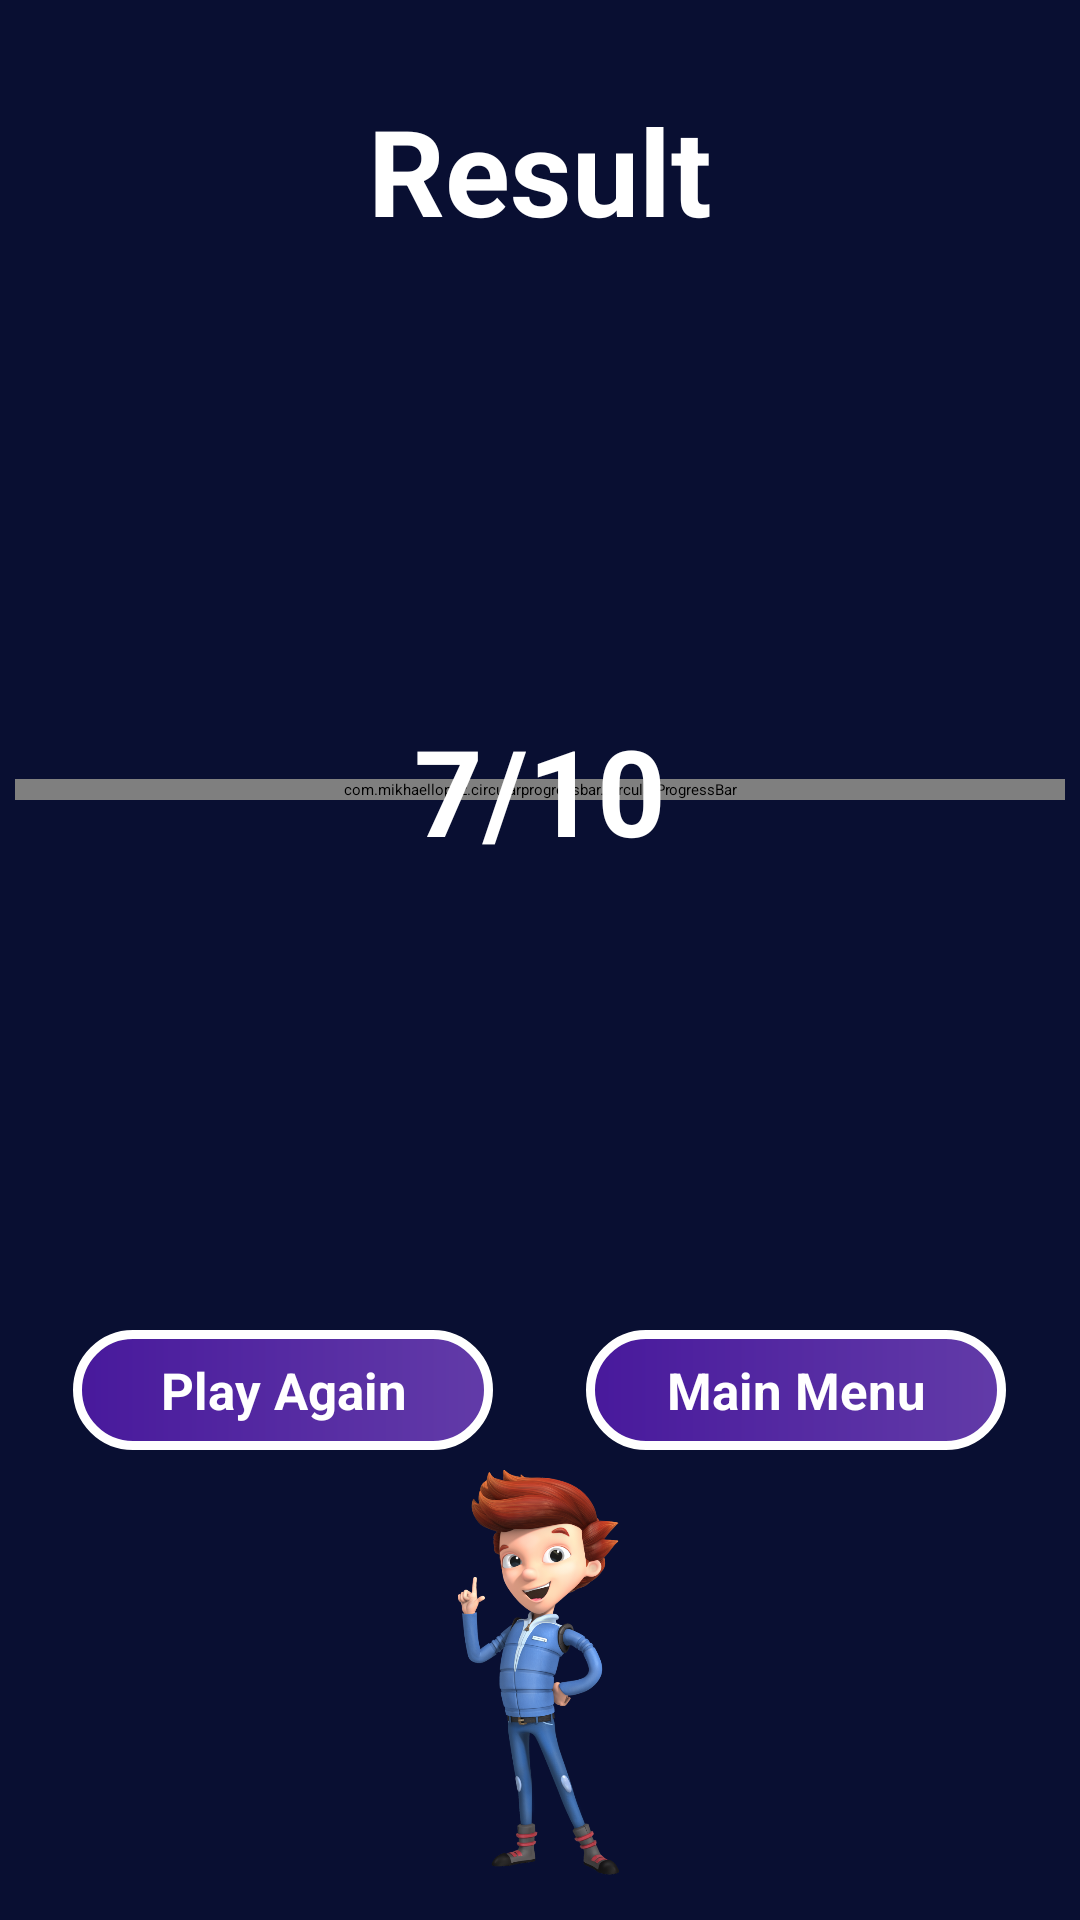

Layout XML and referenced resources for this Android screen:
<!-- AndroidManifest.xml: application theme Theme.QuizzApp -->
<!-- res/layout/activity_result.xml -->
<?xml version="1.0" encoding="utf-8"?>
<RelativeLayout xmlns:android="http://schemas.android.com/apk/res/android"
    xmlns:app="http://schemas.android.com/apk/res-auto"
    xmlns:tools="http://schemas.android.com/tools"
    android:layout_width="match_parent"
    android:layout_height="match_parent"
    android:background="#090F32"
    tools:context=".Result">

    <TextView
        android:id="@+id/res"
        android:layout_width="match_parent"
        android:layout_height="wrap_content"
        android:text="Result"
        android:textSize="40dp"
        android:gravity="center"
        android:layout_marginTop="30dp"
        android:textStyle="bold"
        android:textColor="@color/white"/>

    <RelativeLayout
        android:id="@+id/forbelow"
        android:layout_width="match_parent"
        android:layout_height="300dp"
        android:layout_marginTop="30dp"
        android:layout_below="@id/res">

        <com.mikhaellopez.circularprogressbar.CircularProgressBar
            android:id="@+id/circularProgressBar"
            android:layout_width="350dp"
            android:layout_height="wrap_content"
            android:layout_centerInParent="true"
            app:cpb_progress_max="10"
            app:cpb_background_progressbar_color="#F40505"
            app:cpb_background_progressbar_width="10dp"
            app:cpb_progress_direction="to_right"
            app:cpb_progressbar_color="#09810E"
            app:cpb_progressbar_width="15dp"
            app:cpb_round_border="false" />

        <TextView
            android:id="@+id/score"
            android:layout_width="match_parent"
            android:layout_height="match_parent"
            android:gravity="center"
            android:text="7/10"
            android:textColor="@color/white"
            android:textSize="40dp"
            android:textStyle="bold" />

    </RelativeLayout>

    <android.widget.Button
        android:id="@+id/mm"
        android:layout_width="140dp"
        android:layout_height="40dp"
        android:layout_below="@+id/forbelow"
        android:layout_marginTop="30dp"
        android:layout_toRightOf="@+id/lay"
        android:layout_marginLeft="15dp"
        android:background="@drawable/dash"
        android:gravity="center"
        android:text="Main Menu"
        android:textColor="@color/white"
        android:textSize="17dp"
        android:textStyle="bold" />

    <android.widget.Button
        android:id="@+id/playag"
        android:layout_width="140dp"
        android:layout_height="40dp"
        android:layout_below="@+id/forbelow"
        android:layout_centerInParent="true"
        android:layout_marginTop="30dp"
        android:layout_marginRight="15dp"
        android:layout_toLeftOf="@id/lay"
        android:background="@drawable/dash"
        android:gravity="center"
        android:text="Play Again"
        android:textColor="@color/white"
        android:textSize="17dp"
        android:textStyle="bold" />
    <RelativeLayout
        android:id="@+id/lay"
        android:layout_width="1dp"
        android:layout_height="match_parent"
        android:layout_centerInParent="true"
        />

    <ImageView
        android:layout_width="wrap_content"
        android:layout_height="wrap_content"
        android:layout_below="@id/mm"
        android:src="@drawable/child"
        android:layout_alignParentBottom="true"
        android:layout_marginBottom="10dp"/>

</RelativeLayout>
<!-- resources referenced by this layout -->
<resources>
  <!-- drawable child: png bitmap (drawable, 287687 bytes) -->
  <!-- drawable dash (drawable) -->
  <?xml version="1.0" encoding="utf-8"?>
  <shape xmlns:android="http://schemas.android.com/apk/res/android"
      android:shape="rectangle">
      <gradient
          android:startColor="#48199C"
          android:endColor="#623BA8"/>
  
      <stroke
          android:width="3dp"
          android:color="@color/white"/>
      <corners
          android:radius="50dp"/>
  
  </shape>
  <style name="Theme.QuizzApp" parent="@style/CardView.Light">
          
          <item name="colorPrimary">#BDB5D5</item>
          <item name="colorPrimaryVariant">#BDB5D5</item>
          <item name="colorOnPrimary">@color/white</item>
          
          <item name="colorSecondary">@color/teal_200</item>
          <item name="colorSecondaryVariant">@color/teal_700</item>
          <item name="colorOnSecondary">@color/black</item>
          
          <item name="android:statusBarColor" tools:targetApi="l">#BDB5D5</item>
          
      </style>
  <!-- not gathered from this repository: default colours our renderer supplied (Android Studio template values) -->
  <color name="teal_200">#FF03DAC5</color>
  <color name="teal_700">#FF018786</color>
  <color name="black">#FF000000</color>
  <color name="white">#FFFFFFFF</color>
</resources>
